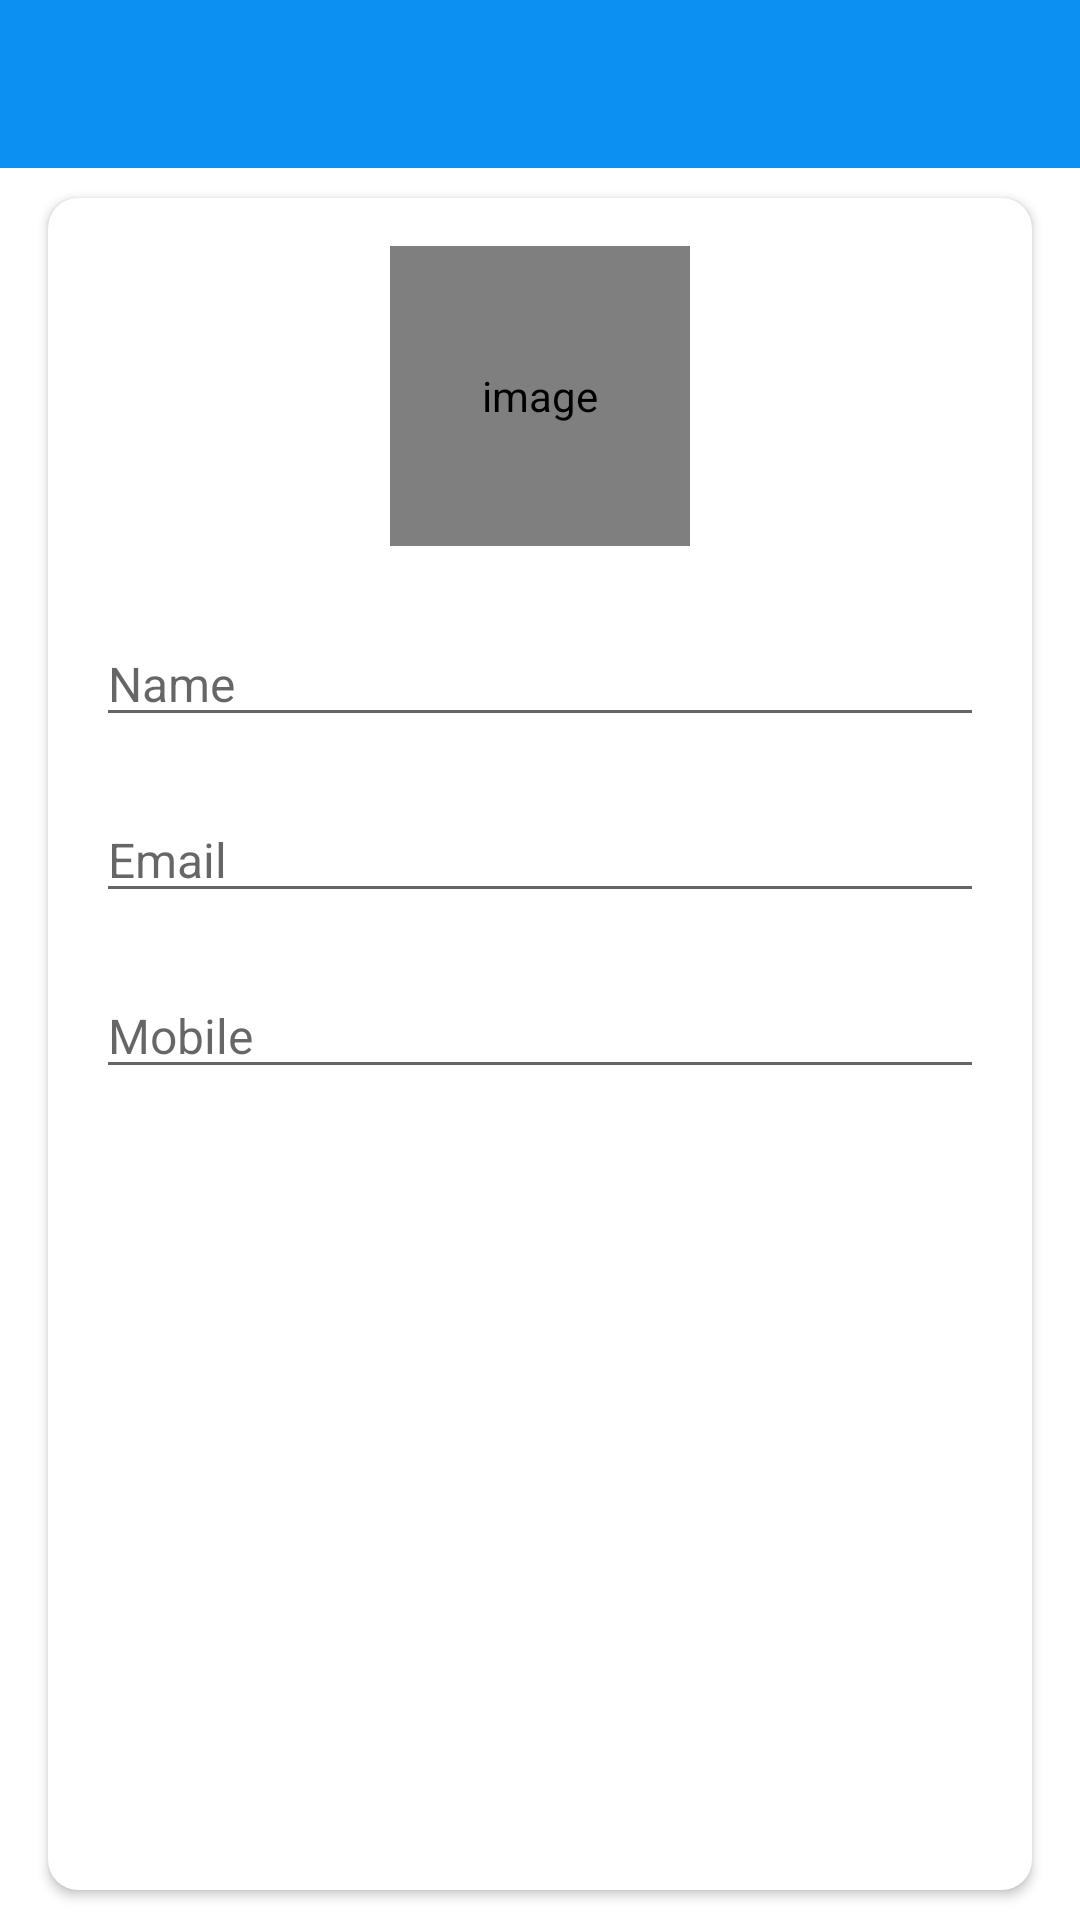

Write the Android layout XML for this screen, with the resource values it uses.
<!-- AndroidManifest.xml: activity theme Theme.TaskMaster2.NoActionBar -->
<!-- res/layout/activity_my_profile.xml -->
<?xml version="1.0" encoding="utf-8"?>
<LinearLayout xmlns:android="http://schemas.android.com/apk/res/android"
    xmlns:app="http://schemas.android.com/apk/res-auto"
    xmlns:tools="http://schemas.android.com/tools"
    android:layout_width="match_parent"
    android:layout_height="match_parent"
    android:orientation="vertical"
    tools:context=".activities.MyProfileActivity">

    <com.google.android.material.appbar.AppBarLayout
        android:layout_width="match_parent"
        android:layout_height="wrap_content"
        android:theme="@style/Theme.AppBarOverlay">

        <androidx.appcompat.widget.Toolbar
            android:id="@+id/toolbar_my_profile_activity"
            android:layout_width="match_parent"
            android:layout_height="?attr/actionBarSize"
            android:background="?attr/colorPrimary"
            app:popupTheme="@style/Theme.PopupOverlay" />
    </com.google.android.material.appbar.AppBarLayout>

    
    <LinearLayout
        android:layout_width="match_parent"
        android:layout_height="match_parent"
        android:background="@drawable/ic_background">

        <androidx.cardview.widget.CardView
            android:layout_width="match_parent"
            android:layout_height="match_parent"
            android:layout_marginStart="@dimen/my_profile_screen_content_marginStartEnd"
            android:layout_marginTop="@dimen/my_profile_screen_content_marginTopBottom"
            android:layout_marginEnd="@dimen/my_profile_screen_content_marginStartEnd"
            android:layout_marginBottom="@dimen/my_profile_screen_content_marginTopBottom"
            android:elevation="@dimen/card_view_elevation"
            app:cardCornerRadius="@dimen/card_view_corner_radius">

            <LinearLayout
                android:layout_width="match_parent"
                android:layout_height="wrap_content"
                android:gravity="center_horizontal"
                android:orientation="vertical"
                android:padding="@dimen/my_profile_screen_content_padding">

                <de.hdodenhof.circleimageview.CircleImageView
                    android:id="@+id/iv_user_image"
                    android:layout_width="@dimen/my_profile_user_image_size"
                    android:layout_height="@dimen/my_profile_user_image_size"
                    android:contentDescription="@string/image_contentDescription"
                    android:src="@drawable/ic_user_place_holder" />



                    <androidx.appcompat.widget.AppCompatEditText
                        android:id="@+id/et_name"
                        android:layout_width="match_parent"
                        android:layout_marginTop="@dimen/my_profile_name_til_marginTop"
                        android:layout_height="wrap_content"
                        android:hint="@string/name"
                        android:textSize="@dimen/et_text_size" />





                    
                    <androidx.appcompat.widget.AppCompatEditText
                        android:id="@+id/et_email"
                        android:layout_width="match_parent"
                        android:layout_height="wrap_content"
                        android:focusable="false"
                        android:focusableInTouchMode="false"
                        android:hint="@string/email"
                        android:inputType="textEmailAddress"
                        android:textSize="@dimen/et_text_size"
                        android:layout_marginTop="@dimen/my_profile_et_email_marginTop"/>


                    <androidx.appcompat.widget.AppCompatEditText
                        android:id="@+id/et_mobile"
                        android:layout_marginTop="@dimen/my_profile_et_mobile_marginTop"
                        android:layout_width="match_parent"
                        android:layout_height="wrap_content"
                        android:hint="@string/mobile"
                        android:inputType="phone"
                        android:textSize="@dimen/et_text_size" />



                <androidx.appcompat.widget.AppCompatButton
                    android:id="@+id/btn_update"
                    android:layout_width="match_parent"
                    android:layout_height="wrap_content"
                    android:layout_gravity="center"
                    android:layout_marginTop="@dimen/my_profile_btn_update_marginTop"
                    android:background="@drawable/shape_button_rounded"
                    android:foreground="?attr/selectableItemBackground"
                    android:gravity="center"
                    android:paddingTop="@dimen/btn_paddingTopBottom"
                    android:paddingBottom="@dimen/btn_paddingTopBottom"
                    android:text="@string/update"
                    android:textColor="@android:color/white"
                    android:textSize="@dimen/btn_text_size" />
            </LinearLayout>
        </androidx.cardview.widget.CardView>
    </LinearLayout>
</LinearLayout>
<!-- resources referenced by this layout -->
<resources>
  <dimen name="btn_paddingTopBottom">8dp</dimen>
  <dimen name="btn_text_size">18sp</dimen>
  <dimen name="card_view_corner_radius">10dp</dimen>
  <dimen name="card_view_elevation">10dp</dimen>
  <dimen name="et_text_size">16sp</dimen>
  <dimen name="my_profile_btn_update_marginTop">30dp</dimen>
  <dimen name="my_profile_et_email_marginTop">20dp</dimen>
  <dimen name="my_profile_et_mobile_marginTop">20dp</dimen>
  <dimen name="my_profile_name_til_marginTop">25dp</dimen>
  <dimen name="my_profile_screen_content_marginStartEnd">16dp</dimen>
  <dimen name="my_profile_screen_content_marginTopBottom">10dp</dimen>
  <dimen name="my_profile_screen_content_padding">16dp</dimen>
  <dimen name="my_profile_user_image_size">100dp</dimen>
  <string name="email">Email</string>
  <string name="image_contentDescription">image</string>
  <string name="mobile">Mobile</string>
  <string name="name">Name</string>
  <string name="update">UPDATE</string>
  <style name="Theme.AppBarOverlay" parent="ThemeOverlay.AppCompat.Dark.ActionBar">
      </style>
  <style name="Theme.PopupOverlay" parent="ThemeOverlay.AppCompat.Light">
      </style>
  <style name="Theme.TaskMaster2.NoActionBar">
          <item name="windowActionBar">false</item>
          <item name="windowNoTitle">true</item>
      </style>
</resources>
